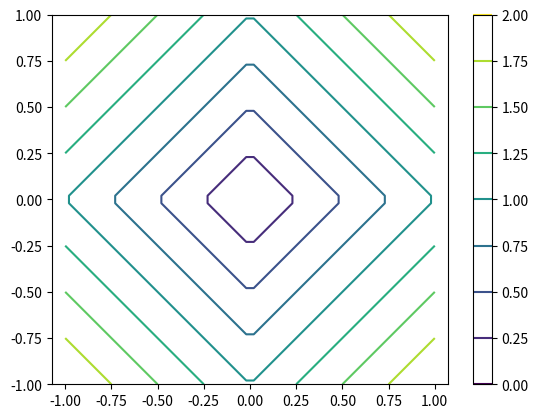
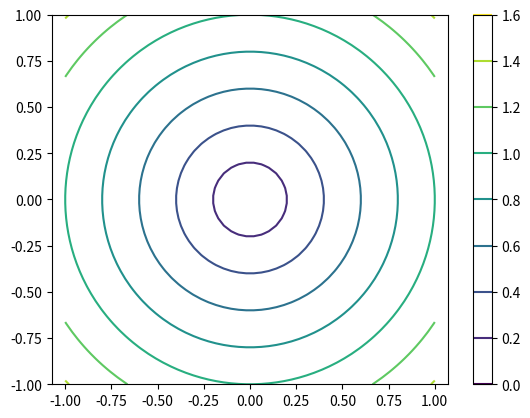

These charts were generated, in order, by the following Python code:
import matplotlib.pyplot as plt
import numpy as np



x = np.linspace(-1, 1)



X, Y = np.meshgrid(x, x)



norm_one = np.abs(X)+np.abs(Y)



plt.contour(X, Y, norm_one)
plt.colorbar()
plt.axis('equal')



norm_one = (np.abs(X)**2+np.abs(Y)**2)**(1.0/2)



plt.contour(X, Y, norm_one)
plt.colorbar()
plt.axis('equal')
